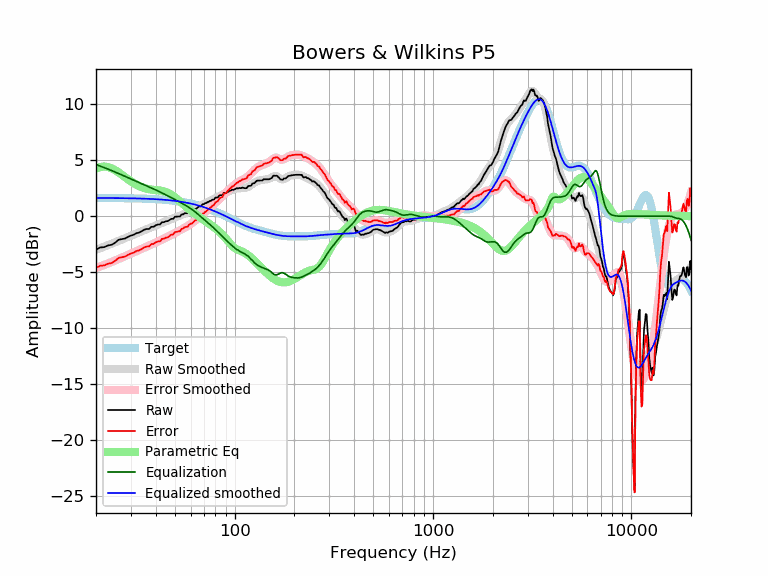

The data file committed next to this chart (first rows):
frequency, raw, error, smoothed, error_smoothed, equalization, parametric_eq, equalized_raw, equalized_smoothed, target
20, -2.99, -4.63, -2.99, -4.63, 4.63, 4.26, 1.64, 1.64, 1.64
21, -2.79, -4.43, -2.85, -4.49, 4.49, 4.41, 1.70, 1.64, 1.64
22, -2.76, -4.39, -2.72, -4.35, 4.35, 4.45, 1.59, 1.64, 1.64
23, -2.61, -4.24, -2.58, -4.22, 4.22, 4.41, 1.61, 1.63, 1.63
24, -2.55, -4.18, -2.45, -4.09, 4.09, 4.29, 1.54, 1.63, 1.63
25, -2.36, -3.99, -2.33, -3.95, 3.95, 4.12, 1.59, 1.63, 1.63
26, -2.10, -3.72, -2.20, -3.82, 3.82, 3.92, 1.73, 1.62, 1.62
27, -2.04, -3.66, -2.08, -3.70, 3.70, 3.71, 1.66, 1.62, 1.62
28, -1.99, -3.61, -1.96, -3.57, 3.57, 3.50, 1.59, 1.62, 1.62
29, -1.84, -3.45, -1.84, -3.46, 3.46, 3.30, 1.62, 1.61, 1.61
30, -1.73, -3.34, -1.73, -3.34, 3.34, 3.12, 1.61, 1.61, 1.61
31, -1.65, -3.25, -1.63, -3.23, 3.23, 2.96, 1.58, 1.60, 1.60
32, -1.51, -3.11, -1.53, -3.12, 3.12, 2.82, 1.61, 1.60, 1.60
33, -1.46, -3.05, -1.43, -3.02, 3.02, 2.70, 1.56, 1.59, 1.59
34, -1.34, -2.92, -1.34, -2.92, 2.92, 2.60, 1.58, 1.58, 1.58
35, -1.20, -2.77, -1.24, -2.82, 2.82, 2.52, 1.62, 1.58, 1.58
36, -1.14, -2.71, -1.16, -2.72, 2.72, 2.46, 1.59, 1.57, 1.57
37, -1.14, -2.70, -1.07, -2.63, 2.63, 2.42, 1.49, 1.56, 1.56
38, -0.94, -2.49, -0.99, -2.54, 2.54, 2.38, 1.60, 1.55, 1.55
39, -0.94, -2.48, -0.91, -2.45, 2.45, 2.36, 1.51, 1.54, 1.54
40, -0.81, -2.34, -0.83, -2.36, 2.36, 2.34, 1.55, 1.53, 1.53
41, -0.74, -2.26, -0.75, -2.27, 2.27, 2.32, 1.53, 1.52, 1.52
42, -0.74, -2.24, -0.67, -2.18, 2.18, 2.30, 1.44, 1.51, 1.51
43, -0.53, -2.02, -0.60, -2.09, 2.09, 2.27, 1.56, 1.49, 1.49
44, -0.53, -2.01, -0.53, -2.01, 2.01, 2.23, 1.48, 1.48, 1.48
45, -0.45, -1.91, -0.46, -1.92, 1.92, 2.17, 1.47, 1.46, 1.46
46, -0.43, -1.88, -0.39, -1.83, 1.83, 2.10, 1.41, 1.45, 1.45
47, -0.33, -1.76, -0.32, -1.75, 1.75, 2.02, 1.42, 1.43, 1.43
48, -0.23, -1.64, -0.25, -1.66, 1.66, 1.92, 1.44, 1.42, 1.42
49, -0.23, -1.63, -0.18, -1.58, 1.58, 1.81, 1.35, 1.40, 1.40
50, -0.04, -1.42, -0.12, -1.50, 1.50, 1.69, 1.46, 1.38, 1.38
51, -0.03, -1.39, -0.06, -1.42, 1.42, 1.57, 1.39, 1.36, 1.36
52, -0.03, -1.37, 0.00, -1.33, 1.33, 1.45, 1.31, 1.34, 1.34
53, -0.02, -1.34, 0.06, -1.26, 1.26, 1.32, 1.24, 1.32, 1.32
54, 0.17, -1.12, 0.12, -1.18, 1.18, 1.20, 1.35, 1.29, 1.29
55, 0.17, -1.10, 0.17, -1.10, 1.10, 1.08, 1.27, 1.27, 1.27
56, 0.27, -0.97, 0.23, -1.02, 1.02, 0.96, 1.29, 1.25, 1.25
57, 0.27, -0.95, 0.28, -0.94, 0.94, 0.84, 1.21, 1.22, 1.22
58, 0.27, -0.92, 0.33, -0.86, 0.86, 0.73, 1.13, 1.19, 1.19
59, 0.42, -0.75, 0.39, -0.78, 0.78, 0.63, 1.20, 1.17, 1.17
60, 0.47, -0.67, 0.45, -0.69, 0.69, 0.53, 1.16, 1.14, 1.14
61, 0.47, -0.64, 0.51, -0.60, 0.60, 0.43, 1.07, 1.11, 1.11
62, 0.57, -0.51, 0.57, -0.51, 0.51, 0.33, 1.08, 1.08, 1.08
63, 0.67, -0.38, 0.64, -0.41, 0.41, 0.24, 1.08, 1.05, 1.05
64, 0.67, -0.35, 0.70, -0.31, 0.31, 0.15, 0.99, 1.02, 1.02
65, 0.77, -0.22, 0.77, -0.21, 0.21, 0.06, 0.99, 0.99, 0.99
66, 0.87, -0.08, 0.84, -0.11, 0.11, -0.02, 0.98, 0.95, 0.95
67, 0.87, -0.05, 0.91, -0.01, 0.01, -0.10, 0.88, 0.92, 0.92
68, 0.96, 0.08, 0.97, 0.09, -0.09, -0.18, 0.87, 0.88, 0.88
69, 1.08, 0.23, 1.04, 0.19, -0.19, -0.26, 0.90, 0.85, 0.85
70, 1.08, 0.27, 1.10, 0.28, -0.28, -0.34, 0.80, 0.81, 0.81
71, 1.18, 0.40, 1.15, 0.38, -0.38, -0.41, 0.81, 0.78, 0.78
72, 1.18, 0.44, 1.21, 0.47, -0.47, -0.49, 0.71, 0.74, 0.74
73, 1.28, 0.58, 1.26, 0.56, -0.56, -0.56, 0.73, 0.70, 0.70
74, 1.28, 0.62, 1.31, 0.64, -0.64, -0.64, 0.64, 0.66, 0.66
75, 1.38, 0.76, 1.36, 0.73, -0.73, -0.71, 0.65, 0.62, 0.62
76, 1.38, 0.80, 1.41, 0.82, -0.82, -0.78, 0.56, 0.59, 0.59
77, 1.48, 0.94, 1.46, 0.91, -0.91, -0.86, 0.57, 0.55, 0.55
78, 1.48, 0.98, 1.51, 1.01, -1.01, -0.93, 0.48, 0.51, 0.51
79, 1.53, 1.07, 1.56, 1.10, -1.10, -1.01, 0.43, 0.47, 0.47
... 553 more rows
